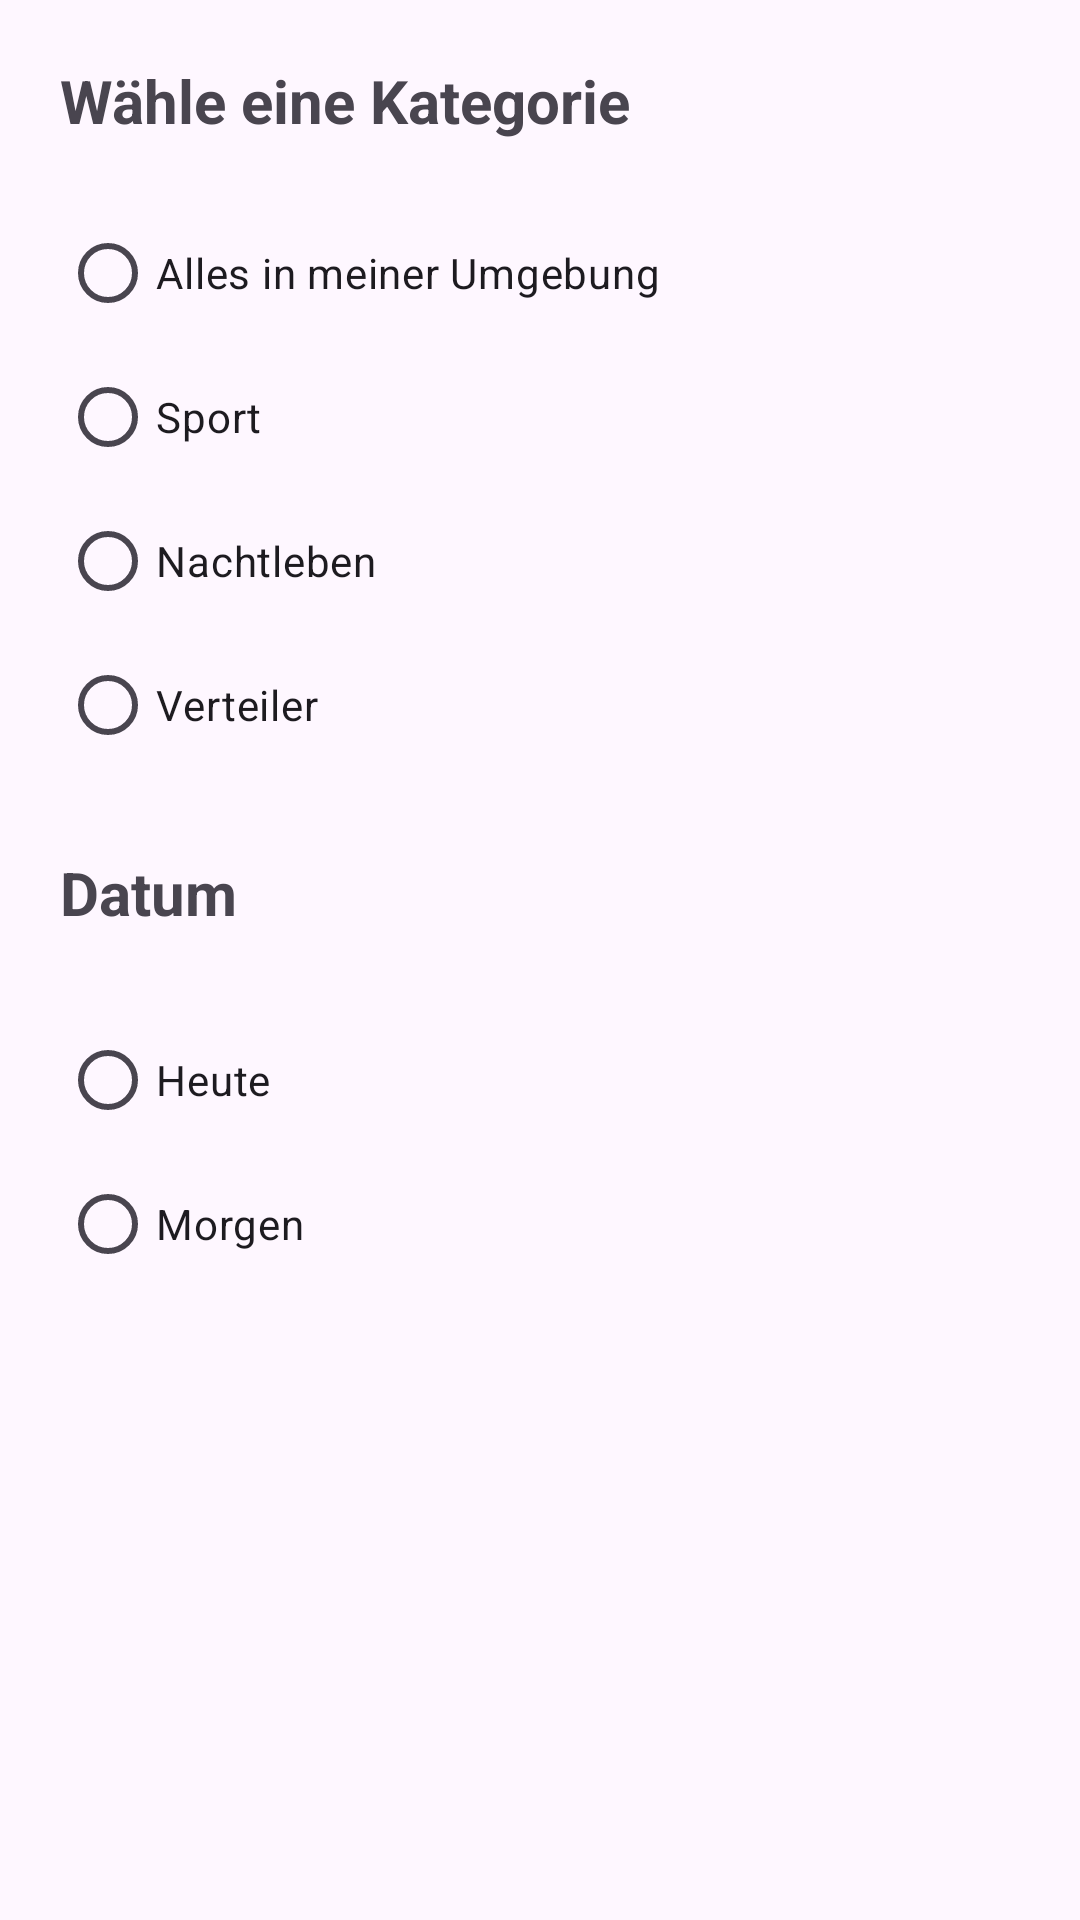

Write the Android layout XML for this screen, with the resource values it uses.
<!-- AndroidManifest.xml: application theme Theme.Mapped -->
<!-- res/layout/filter_layout.xml -->
<?xml version="1.0" encoding="utf-8"?>
<androidx.constraintlayout.widget.ConstraintLayout xmlns:android="http://schemas.android.com/apk/res/android"
    xmlns:app="http://schemas.android.com/apk/res-auto"
    xmlns:tools="http://schemas.android.com/tools"
    android:layout_width="wrap_content"
    android:layout_height="wrap_content">

    <TextView
        android:id="@+id/textView5"
        android:layout_width="wrap_content"
        android:layout_height="wrap_content"
        android:layout_marginLeft="20dp"
        android:layout_marginTop="20dp"
        android:text="Wähle eine Kategorie"
        android:textSize="20sp"
        android:textStyle="bold"
        app:layout_constraintStart_toStartOf="parent"
        app:layout_constraintTop_toTopOf="parent" />

    <RadioGroup
        android:id="@+id/rg_Kategorie"
        android:layout_width="wrap_content"
        android:layout_height="wrap_content"
        android:layout_marginTop="20dp"
        app:layout_constraintStart_toStartOf="@+id/textView5"
        app:layout_constraintTop_toBottomOf="@+id/textView5">

        <RadioButton
            android:id="@+id/rb_Alles"
            android:layout_width="match_parent"
            android:layout_height="wrap_content"
            android:text="Alles in meiner Umgebung" />

        <RadioButton
            android:id="@+id/rb_Sport"
            android:layout_width="match_parent"
            android:layout_height="wrap_content"
            android:text="Sport" />

        <RadioButton
            android:id="@+id/rb_Nachtleben"
            android:layout_width="match_parent"
            android:layout_height="wrap_content"
            android:text="Nachtleben" />

        <RadioButton
            android:id="@+id/rb_Verteiler"
            android:layout_width="match_parent"
            android:layout_height="wrap_content"
            android:text="Verteiler" />
    </RadioGroup>

    <TextView
        android:id="@+id/textView6"
        android:layout_width="wrap_content"
        android:layout_height="wrap_content"
        android:layout_marginTop="25dp"
        android:text="Datum"
        android:textSize="20sp"
        android:textStyle="bold"
        app:layout_constraintStart_toStartOf="@+id/rg_Kategorie"
        app:layout_constraintTop_toBottomOf="@+id/rg_Kategorie" />

    <RadioGroup
        android:id="@+id/rg_Datum"
        android:layout_width="wrap_content"
        android:layout_height="wrap_content"
        android:layout_marginTop="25dp"
        app:layout_constraintStart_toStartOf="@+id/textView6"
        app:layout_constraintTop_toBottomOf="@+id/textView6">

        <RadioButton
            android:id="@+id/rb_Heute"
            android:layout_width="match_parent"
            android:layout_height="wrap_content"
            android:text="Heute" />

        <RadioButton
            android:id="@+id/rb_Morgen"
            android:layout_width="match_parent"
            android:layout_height="wrap_content"
            android:text="Morgen" />
    </RadioGroup>
</androidx.constraintlayout.widget.ConstraintLayout>
<!-- resources referenced by this layout -->
<resources>
  <style name="Theme.Mapped" parent="Theme.MaterialComponents.DayNight.DarkActionBar">
          
          <item name="colorPrimary">@color/purple_500</item>
          <item name="colorPrimaryVariant">@color/purple_700</item>
          <item name="colorOnPrimary">@color/white</item>
          
          <item name="colorSecondary">@color/teal_200</item>
          <item name="colorSecondaryVariant">@color/teal_700</item>
          <item name="colorOnSecondary">@color/black</item>
          
          <item name="android:statusBarColor">?attr/colorPrimaryVariant</item>
          
      </style>
  <color name="purple_500">#FF6200EE</color>
  <color name="purple_700">#FF3700B3</color>
  <color name="white">#FFFFFFFF</color>
  <color name="teal_200">#FF03DAC5</color>
  <color name="teal_700">#FF018786</color>
  <color name="black">#FF000000</color>
</resources>
